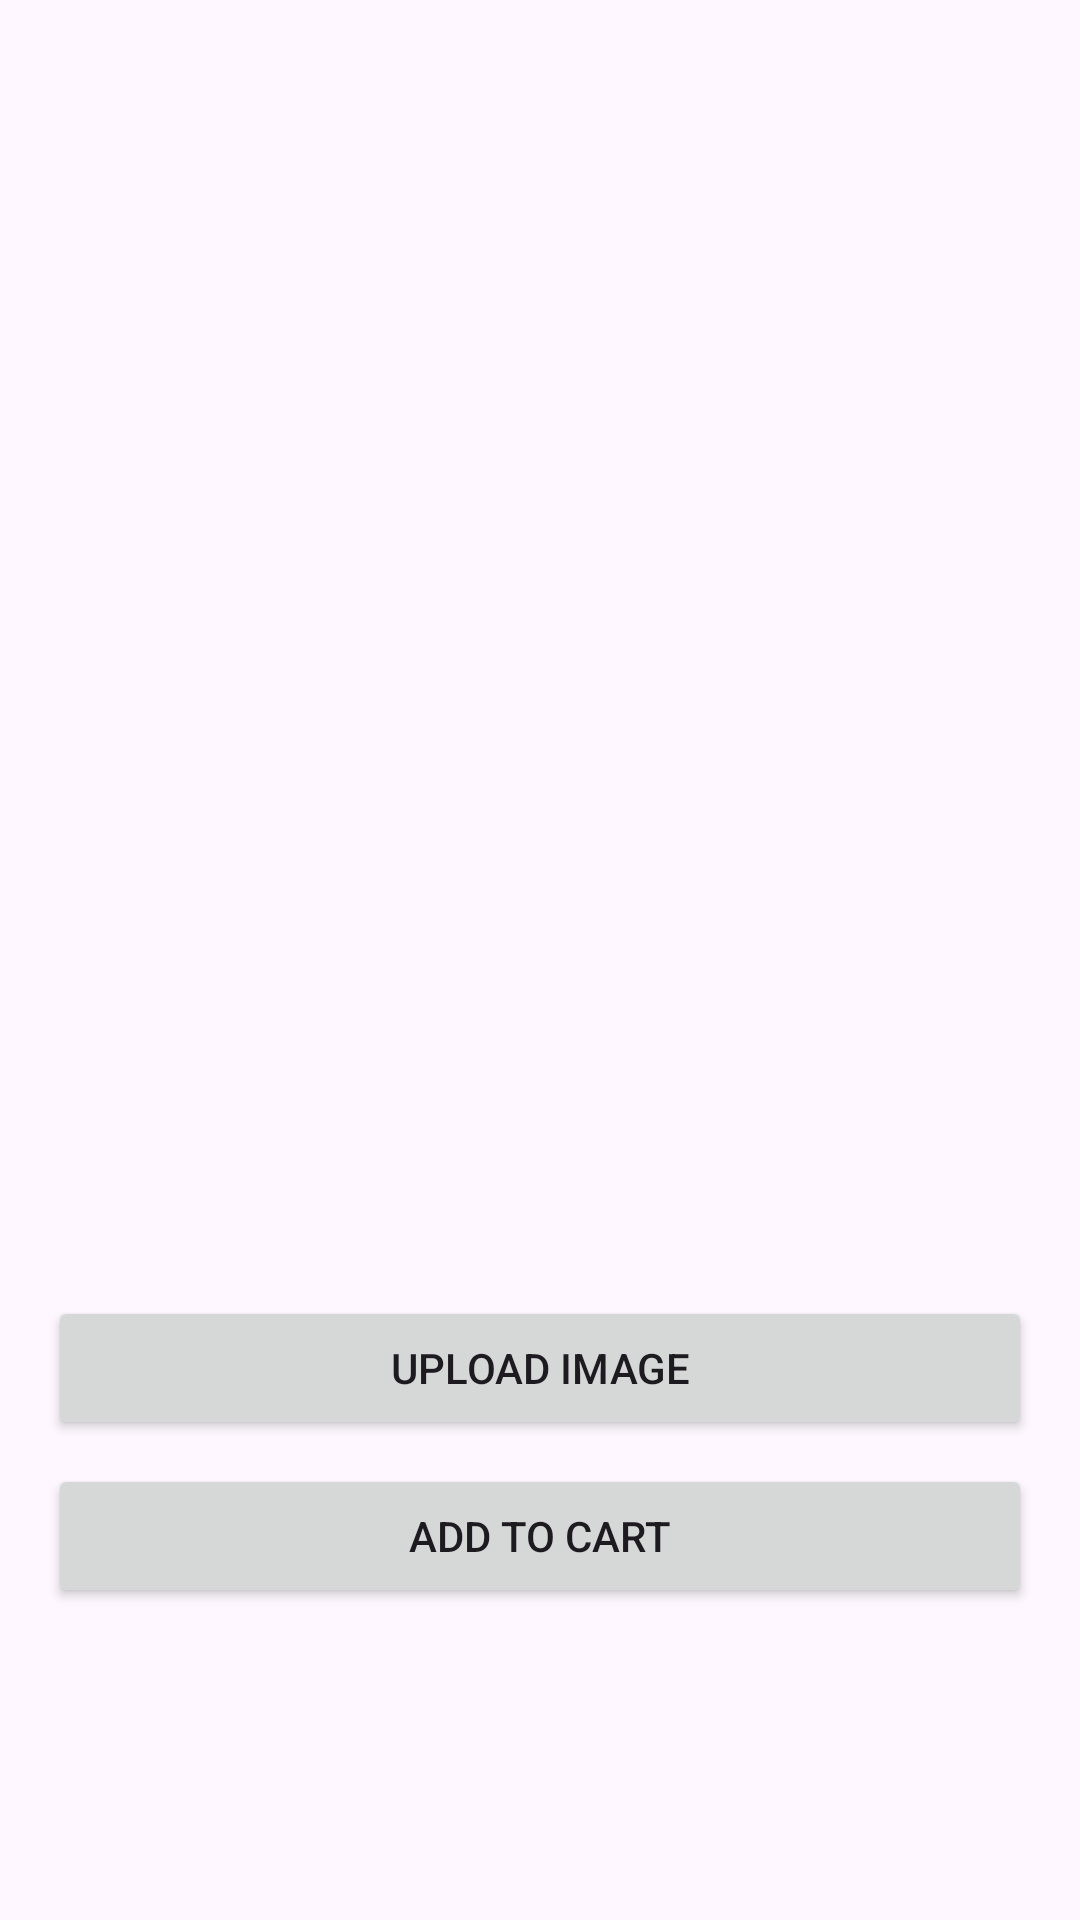

Layout XML and referenced resources for this Android screen:
<!-- AndroidManifest.xml: application theme Theme.FragranceCenter -->
<!-- res/layout/activity_detailed.xml -->
<?xml version="1.0" encoding="utf-8"?>
<ScrollView xmlns:android="http://schemas.android.com/apk/res/android"
    android:layout_width="match_parent"
    android:layout_height="match_parent">

    <LinearLayout
        android:layout_width="match_parent"
        android:layout_height="wrap_content"
        android:orientation="vertical"
        android:padding="16dp">

        
        <ImageView
            android:id="@+id/imgParfum"
            android:layout_width="match_parent"
            android:layout_height="280dp"
            android:scaleType="centerCrop"
            android:transitionName="parfum_image"
            android:contentDescription="@string/parfum_image_desc" />

        
        <TextView
            android:id="@+id/txtTitle"
            android:layout_width="wrap_content"
            android:layout_height="wrap_content"
            android:layout_marginTop="12dp"
            android:textSize="20sp"
            android:textStyle="bold" />

        
        <TextView
            android:id="@+id/txtExtra"
            android:layout_width="wrap_content"
            android:layout_height="wrap_content"
            android:layout_marginTop="4dp" />

        
        <TextView
            android:id="@+id/txtPrice"
            android:layout_width="wrap_content"
            android:layout_height="wrap_content"
            android:layout_marginTop="8dp"
            android:textStyle="bold" />

        
        <TextView
            android:id="@+id/txtDescription"
            android:layout_width="wrap_content"
            android:layout_height="wrap_content"
            android:layout_marginTop="12dp" />

        
        <Button
            android:id="@+id/btnUploadImage"
            android:layout_width="match_parent"
            android:layout_height="wrap_content"
            android:layout_marginTop="16dp"
            android:text="@string/upload_image" />

        
        <Button
            android:id="@+id/btnAddToCart"
            android:layout_width="match_parent"
            android:layout_height="wrap_content"
            android:layout_marginTop="8dp"
            android:text="@string/add_to_cart" />

    </LinearLayout>
</ScrollView>
<!-- resources referenced by this layout -->
<resources>
  <string name="add_to_cart">Add to Cart</string>
  <string name="parfum_image_desc">Parfum image</string>
  <string name="upload_image">Upload Image</string>
  <style name="Theme.FragranceCenter" parent="Base.Theme.FragranceCenter" />
  <style name="Base.Theme.FragranceCenter" parent="Theme.Material3.DayNight.NoActionBar">
          
          <item name="colorPrimary">@color/brand_primary</item>
          <item name="colorOnPrimary">@color/brand_on_primary</item>
      </style>
  <color name="brand_primary">#9A1B2A</color>
  <color name="brand_on_primary">#FFFFFF</color>
</resources>
